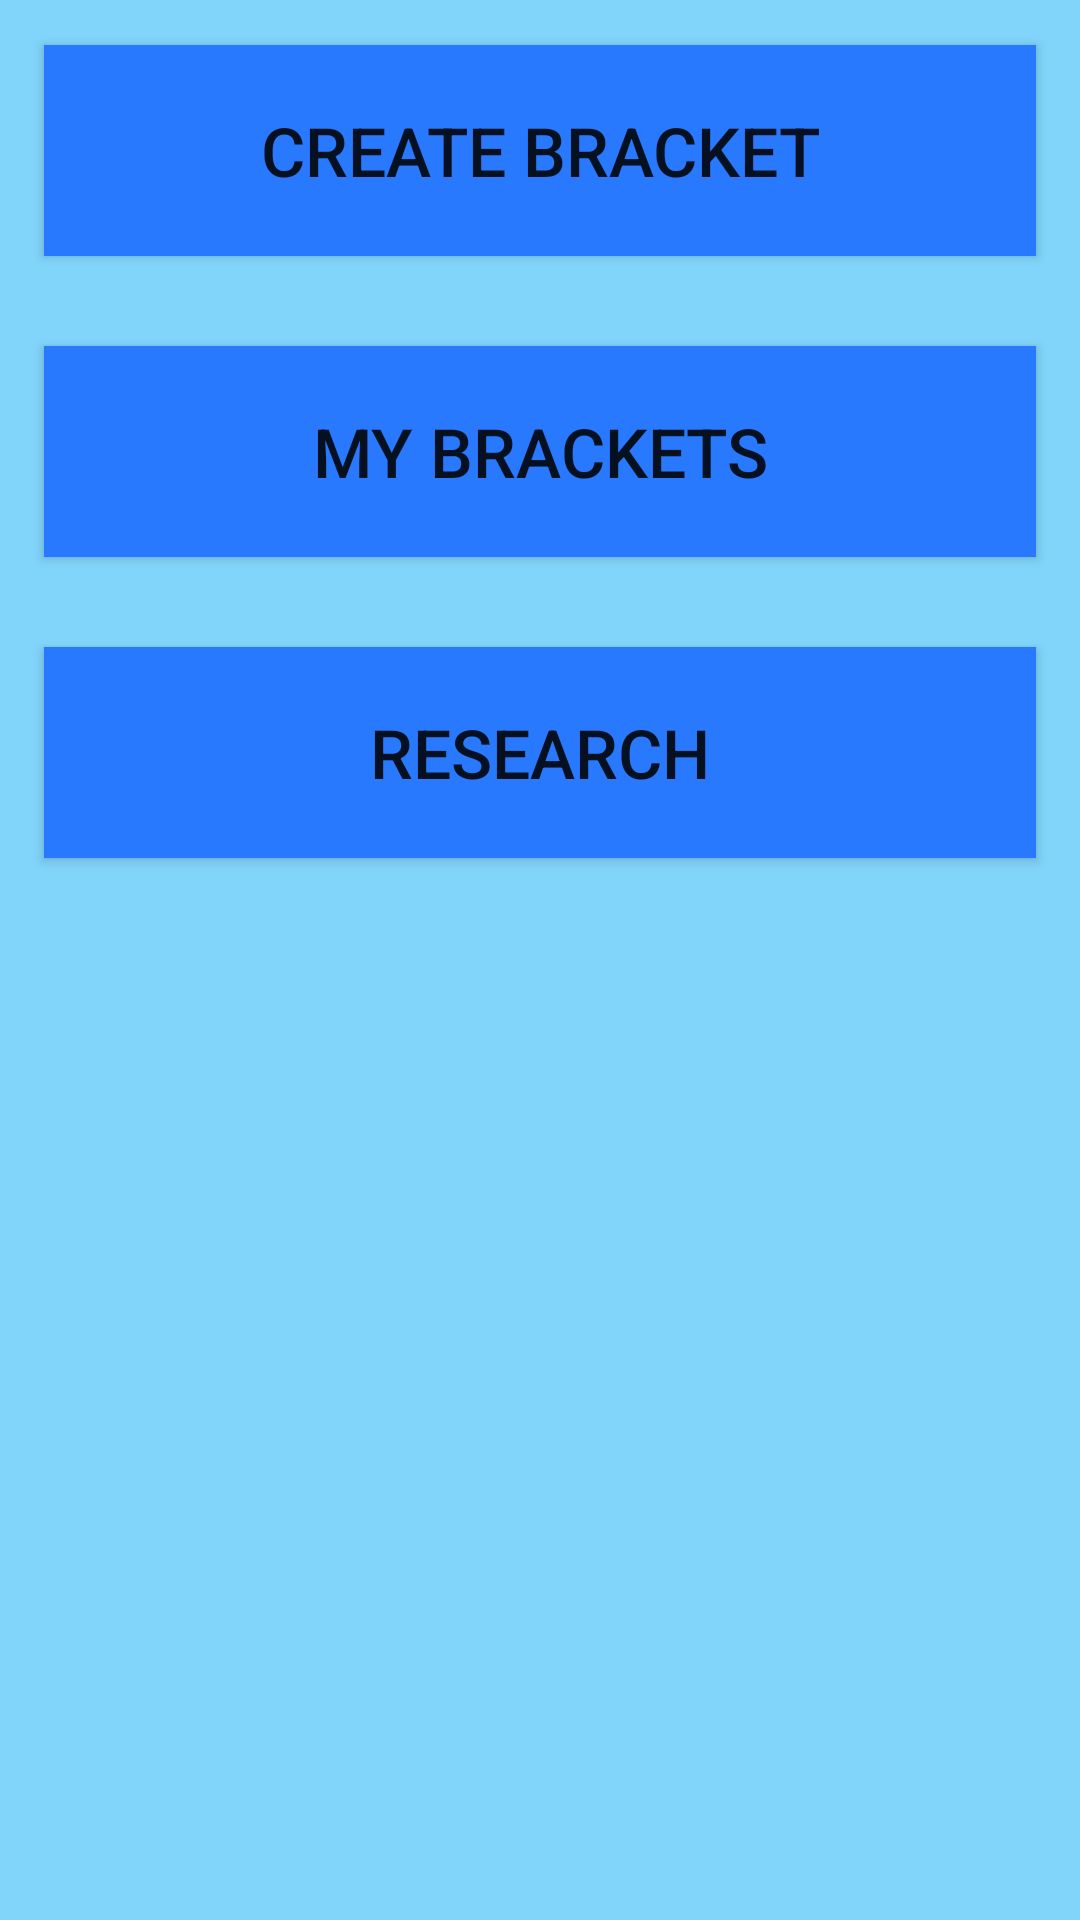

The Android layout XML behind this screen, and the referenced resources:
<!-- AndroidManifest.xml: application theme AppTheme -->
<!-- res/layout/content_main_menu.xml -->
<?xml version="1.0" encoding="utf-8"?>
<RelativeLayout xmlns:android="http://schemas.android.com/apk/res/android"
    xmlns:app="http://schemas.android.com/apk/res-auto"
    xmlns:tools="http://schemas.android.com/tools"
    android:layout_width="match_parent"
    android:layout_height="match_parent"
    android:paddingBottom="@dimen/activity_vertical_margin"
    android:paddingLeft="@dimen/activity_horizontal_margin"
    android:paddingRight="@dimen/activity_horizontal_margin"
    android:paddingTop="@dimen/activity_vertical_margin"
    app:layout_behavior="@string/appbar_scrolling_view_behavior"
    tools:context="example.novembermadness.MainMenu"
    tools:showIn="@layout/activity_main_menu"
    android:background="@color/app_secondary">

    <Button
        style="@style/mainMenuButton"
        android:text="@string/create_text"
        android:background="@color/app_primary"
        android:id="@+id/create_button"
        android:layout_alignParentTop="true"
        android:layout_alignParentStart="true"
        android:layout_alignParentEnd="true"
        android:onClick="createBracket"
        />

    <Button
        style="@style/mainMenuButton"
        android:text="@string/my_text"
        android:background="@color/app_primary"
        android:id="@+id/my_button"
        android:layout_below="@+id/create_button"
        />

    <Button
        style="@style/mainMenuButton"
        android:text="@string/research_text"
        android:background="@color/app_primary"
        android:id="@+id/research_button"
        android:layout_below="@+id/my_button"
        />
</RelativeLayout>
<!-- res/layout/activity_main_menu.xml (included above) -->
<?xml version="1.0" encoding="utf-8"?>
<android.support.design.widget.CoordinatorLayout xmlns:android="http://schemas.android.com/apk/res/android"
    xmlns:app="http://schemas.android.com/apk/res-auto"
    xmlns:tools="http://schemas.android.com/tools"
    android:layout_width="match_parent"
    android:layout_height="match_parent"
    android:fitsSystemWindows="true"
    tools:context="example.novembermadness.MainMenu">

    <android.support.design.widget.AppBarLayout
        android:layout_width="match_parent"
        android:layout_height="wrap_content"
        android:theme="@style/AppTheme.AppBarOverlay">

        <android.support.v7.widget.Toolbar
            android:id="@+id/toolbar"
            android:layout_width="match_parent"
            android:layout_height="?attr/actionBarSize"
            android:background="?attr/colorPrimary"
            app:popupTheme="@style/AppTheme.PopupOverlay" />

    </android.support.design.widget.AppBarLayout>

    <include layout="@layout/content_main_menu" />


</android.support.design.widget.CoordinatorLayout>
<!-- resources referenced by this layout -->
<resources>
  <color name="app_primary">#2979FF</color> //light blue A400
  <color name="app_secondary">#81D4FA</color> //lightblue 200
  <string name="create_text">Create Bracket</string>
  <string name="my_text">My Brackets</string>
  <string name="research_text">Research</string>
  
      //create_bracket_menu Button Names
  <style name="AppTheme.AppBarOverlay" parent="ThemeOverlay.AppCompat.Dark.ActionBar" />
  <style name="AppTheme.PopupOverlay" parent="ThemeOverlay.AppCompat.Light" />
  
      // style for buttons on the main menu
  <style name="mainMenuButton">
          <item name="android:background">@color/app_primary</item>
          <item name="android:layout_width">wrap_content</item>
          <item name="android:layout_height">wrap_content</item>
          <item name="android:textSize">11pt</item>
          <item name="android:layout_alignParentLeft">true</item>
          <item name="android:layout_alignParentRight">true</item>
          <item name="android:layout_centerHorizontal">true</item>
          <item name="android:layout_margin">15dp</item>
          <item name="android:padding">20dip</item>
      </style>
  <style name="AppTheme" parent="Theme.AppCompat.Light.DarkActionBar">
          
          <item name="colorPrimary">@color/colorPrimary</item>
          <item name="colorPrimaryDark">@color/colorPrimaryDark</item>
          <item name="colorAccent">@color/colorAccent</item>
      </style>
  <color name="colorPrimary">#3F51B5</color>
  <color name="colorPrimaryDark">#303F9F</color>
  <color name="colorAccent">#FF4081</color>
</resources>
